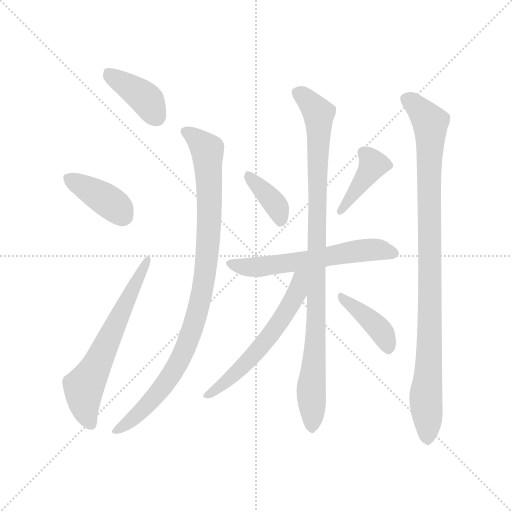
t = 0.00 s
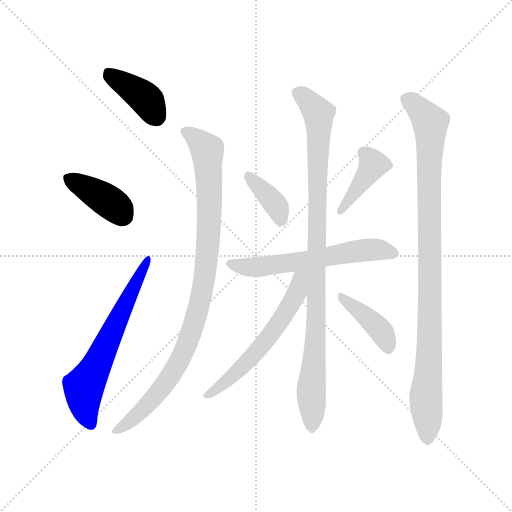
t = 1.62 s
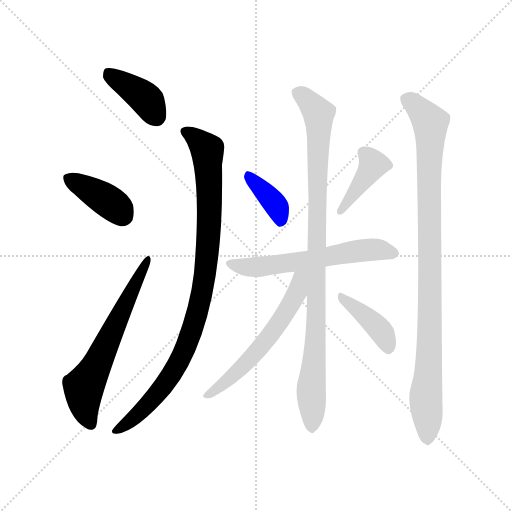
t = 3.23 s
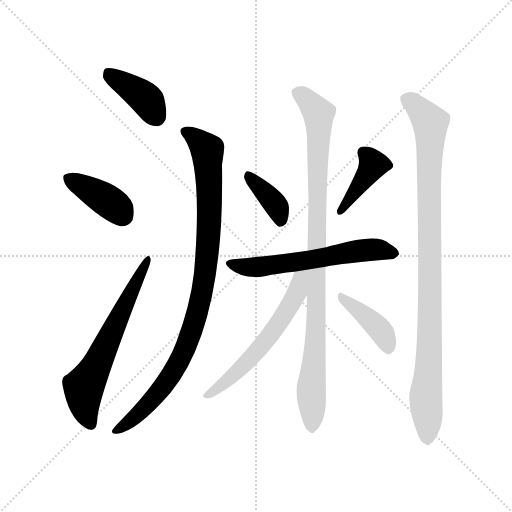
t = 4.84 s
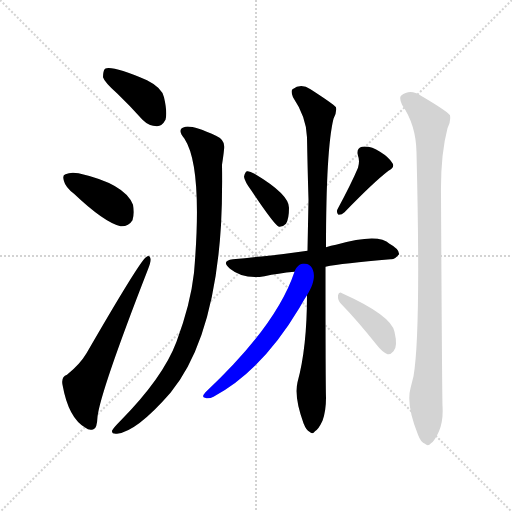
t = 6.46 s
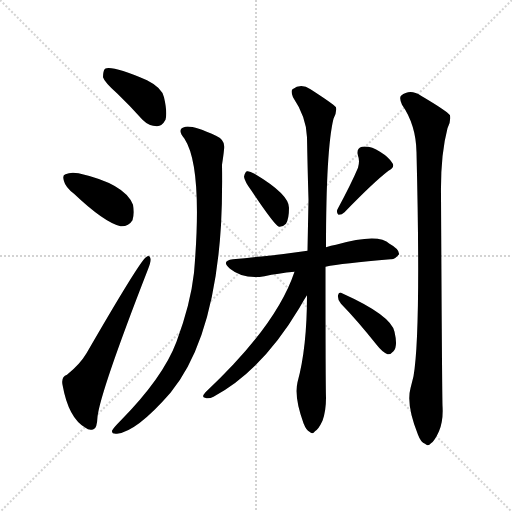
t = 8.07 s

The animated SVG that drew these frames (rendered in a browser with its animation timeline set to each time). Animation: 11 CSS @keyframes rules; one cycle of 8.07 s.

<svg version="1.1" viewBox="0 0 1024 1024" xmlns="http://www.w3.org/2000/svg">
  <g stroke="lightgray" stroke-dasharray="1,1" stroke-width="1" transform="scale(4, 4)">
    <line x1="0" y1="0" x2="256" y2="256"></line>
    <line x1="256" y1="0" x2="0" y2="256"></line>
    <line x1="128" y1="0" x2="128" y2="256"></line>
    <line x1="0" y1="128" x2="256" y2="128"></line>
  </g>
<g transform="scale(1, -1) translate(0, -900)">
   <style type="text/css">
    @keyframes keyframes0 {
      from {
       stroke: blue;
       stroke-dashoffset: 390;
       stroke-width: 128;
       }
       56% {
       animation-timing-function: step-end;
       stroke: blue;
       stroke-dashoffset: 0;
       stroke-width: 128;
       }
       to {
       stroke: black;
       stroke-width: 1024;
       }
       }
       #make-me-a-hanzi-animation-0 {
         animation: keyframes0 0.567383s both;
         animation-delay: 0.000000s;
         animation-timing-function: linear;
       }
    @keyframes keyframes1 {
      from {
       stroke: blue;
       stroke-dashoffset: 386;
       stroke-width: 128;
       }
       56% {
       animation-timing-function: step-end;
       stroke: blue;
       stroke-dashoffset: 0;
       stroke-width: 128;
       }
       to {
       stroke: black;
       stroke-width: 1024;
       }
       }
       #make-me-a-hanzi-animation-1 {
         animation: keyframes1 0.564128s both;
         animation-delay: 0.567383s;
         animation-timing-function: linear;
       }
    @keyframes keyframes2 {
      from {
       stroke: blue;
       stroke-dashoffset: 617;
       stroke-width: 128;
       }
       67% {
       animation-timing-function: step-end;
       stroke: blue;
       stroke-dashoffset: 0;
       stroke-width: 128;
       }
       to {
       stroke: black;
       stroke-width: 1024;
       }
       }
       #make-me-a-hanzi-animation-2 {
         animation: keyframes2 0.752116s both;
         animation-delay: 1.131510s;
         animation-timing-function: linear;
       }
    @keyframes keyframes3 {
      from {
       stroke: blue;
       stroke-dashoffset: 932;
       stroke-width: 128;
       }
       75% {
       animation-timing-function: step-end;
       stroke: blue;
       stroke-dashoffset: 0;
       stroke-width: 128;
       }
       to {
       stroke: black;
       stroke-width: 1024;
       }
       }
       #make-me-a-hanzi-animation-3 {
         animation: keyframes3 1.008464s both;
         animation-delay: 1.883626s;
         animation-timing-function: linear;
       }
    @keyframes keyframes4 {
      from {
       stroke: blue;
       stroke-dashoffset: 369;
       stroke-width: 128;
       }
       55% {
       animation-timing-function: step-end;
       stroke: blue;
       stroke-dashoffset: 0;
       stroke-width: 128;
       }
       to {
       stroke: black;
       stroke-width: 1024;
       }
       }
       #make-me-a-hanzi-animation-4 {
         animation: keyframes4 0.550293s both;
         animation-delay: 2.892090s;
         animation-timing-function: linear;
       }
    @keyframes keyframes5 {
      from {
       stroke: blue;
       stroke-dashoffset: 401;
       stroke-width: 128;
       }
       57% {
       animation-timing-function: step-end;
       stroke: blue;
       stroke-dashoffset: 0;
       stroke-width: 128;
       }
       to {
       stroke: black;
       stroke-width: 1024;
       }
       }
       #make-me-a-hanzi-animation-5 {
         animation: keyframes5 0.576335s both;
         animation-delay: 3.442383s;
         animation-timing-function: linear;
       }
    @keyframes keyframes6 {
      from {
       stroke: blue;
       stroke-dashoffset: 586;
       stroke-width: 128;
       }
       66% {
       animation-timing-function: step-end;
       stroke: blue;
       stroke-dashoffset: 0;
       stroke-width: 128;
       }
       to {
       stroke: black;
       stroke-width: 1024;
       }
       }
       #make-me-a-hanzi-animation-6 {
         animation: keyframes6 0.726888s both;
         animation-delay: 4.018717s;
         animation-timing-function: linear;
       }
    @keyframes keyframes7 {
      from {
       stroke: blue;
       stroke-dashoffset: 941;
       stroke-width: 128;
       }
       75% {
       animation-timing-function: step-end;
       stroke: blue;
       stroke-dashoffset: 0;
       stroke-width: 128;
       }
       to {
       stroke: black;
       stroke-width: 1024;
       }
       }
       #make-me-a-hanzi-animation-7 {
         animation: keyframes7 1.015788s both;
         animation-delay: 4.745605s;
         animation-timing-function: linear;
       }
    @keyframes keyframes8 {
      from {
       stroke: blue;
       stroke-dashoffset: 573;
       stroke-width: 128;
       }
       65% {
       animation-timing-function: step-end;
       stroke: blue;
       stroke-dashoffset: 0;
       stroke-width: 128;
       }
       to {
       stroke: black;
       stroke-width: 1024;
       }
       }
       #make-me-a-hanzi-animation-8 {
         animation: keyframes8 0.716309s both;
         animation-delay: 5.761393s;
         animation-timing-function: linear;
       }
    @keyframes keyframes9 {
      from {
       stroke: blue;
       stroke-dashoffset: 396;
       stroke-width: 128;
       }
       56% {
       animation-timing-function: step-end;
       stroke: blue;
       stroke-dashoffset: 0;
       stroke-width: 128;
       }
       to {
       stroke: black;
       stroke-width: 1024;
       }
       }
       #make-me-a-hanzi-animation-9 {
         animation: keyframes9 0.572266s both;
         animation-delay: 6.477702s;
         animation-timing-function: linear;
       }
    @keyframes keyframes10 {
      from {
       stroke: blue;
       stroke-dashoffset: 951;
       stroke-width: 128;
       }
       76% {
       animation-timing-function: step-end;
       stroke: blue;
       stroke-dashoffset: 0;
       stroke-width: 128;
       }
       to {
       stroke: black;
       stroke-width: 1024;
       }
       }
       #make-me-a-hanzi-animation-10 {
         animation: keyframes10 1.023926s both;
         animation-delay: 7.049967s;
         animation-timing-function: linear;
       }
</style>
<path d="M 235.0 712.5 Q 260.0 688.5 285.0 660.5 Q 298.0 647.5 314.0 647.5 Q 324.0 647.5 331.0 660.5 Q 335.0 675.5 328.0 705.5 Q 324.0 724.5 294.0 739.5 Q 224.0 769.5 210.0 762.5 Q 206.0 758.5 206.0 745.5 Q 209.0 735.5 235.0 712.5 Z" fill="lightgray"></path> 
<path d="M 148.0 512.5 Q 208.0 455.5 241.0 447.5 Q 257.0 446.5 265.0 459.5 Q 269.0 472.5 266.0 490.5 Q 250.0 532.5 157.0 553.5 Q 141.0 556.5 131.0 551.5 Q 124.0 550.5 128.0 537.5 Q 131.0 525.5 148.0 512.5 Z" fill="lightgray"></path> 
<path d="M 134.0 150.5 Q 122.0 146.5 125.0 130.5 Q 137.0 63.5 171.0 44.5 Q 178.0 38.5 187.0 41.5 Q 194.0 42.5 195.0 66.5 Q 201.0 117.5 296.0 361.5 Q 302.0 376.5 301.0 382.5 Q 300.0 391.5 292.0 385.5 Q 280.0 378.5 173.0 193.5 Q 160.0 171.5 134.0 150.5 Z" fill="lightgray"></path> 
<path d="M 369.0 622.5 Q 406.0 565.5 388.0 354.5 Q 381.0 291.5 353.0 216.5 Q 326.0 144.5 240.0 57.5 Q 227.0 44.5 224.0 38.5 Q 223.0 31.5 234.0 32.5 Q 273.0 36.5 341.0 114.5 Q 428.0 220.5 442.0 449.5 Q 445.0 504.5 444.0 570.5 Q 447.0 589.5 448.0 600.5 Q 452.0 619.5 432.0 628.5 Q 386.0 649.5 371.0 646.5 Q 352.0 642.5 369.0 622.5 Z" fill="lightgray"></path> 
<path d="M 503.0 518.5 Q 549.0 449.5 558.0 446.5 Q 565.0 445.5 572.0 452.5 Q 578.0 462.5 578.0 484.5 Q 578.0 511.5 509.0 552.5 Q 499.0 558.5 494.0 557.5 Q 490.0 556.5 488.0 546.5 Q 489.0 537.5 503.0 518.5 Z" fill="lightgray"></path> 
<path d="M 716.0 564.5 Q 703.0 533.5 675.0 481.5 Q 672.0 475.5 677.0 470.5 Q 684.0 470.5 689.0 475.5 Q 747.0 535.5 777.0 558.5 Q 790.0 565.5 785.0 573.5 Q 778.0 585.5 760.0 596.5 Q 742.0 608.5 724.0 606.5 Q 712.0 603.5 716.0 588.5 Q 720.0 578.5 716.0 564.5 Z" fill="lightgray"></path> 
<path d="M 651.0 366.5 Q 684.0 373.5 781.0 381.5 Q 790.0 380.5 798.0 391.5 Q 799.0 401.5 779.0 412.5 Q 757.0 434.5 672.0 410.5 Q 662.0 409.5 652.0 405.5 L 615.0 398.5 Q 573.0 392.5 537.0 388.5 Q 503.0 385.5 466.0 381.5 Q 441.0 378.5 460.0 362.5 Q 487.0 340.5 529.0 347.5 Q 556.0 353.5 589.0 356.5 L 651.0 366.5 Z" fill="lightgray"></path> 
<path d="M 595.0 135.5 Q 588.0 105.5 607.0 53.5 Q 613.0 38.5 619.0 36.5 Q 625.0 30.5 630.0 37.5 Q 637.0 41.5 645.0 58.5 Q 652.0 77.5 652.0 104.5 Q 651.0 135.5 651.0 366.5 L 652.0 405.5 Q 652.0 601.5 667.0 662.5 Q 674.0 675.5 672.0 685.5 Q 666.0 692.5 621.0 721.5 Q 602.0 734.5 585.0 721.5 Q 581.0 717.5 586.0 705.5 Q 613.0 665.5 614.0 625.5 Q 615.0 567.5 617.0 500.5 Q 616.0 451.5 615.0 398.5 L 614.0 309.5 Q 614.0 204.5 595.0 135.5 Z" fill="lightgray"></path> 
<path d="M 589.0 356.5 Q 553.0 248.5 411.0 115.5 Q 402.0 105.5 410.0 104.5 Q 417.0 101.5 427.0 106.5 Q 523.0 157.5 599.0 284.5 Q 608.0 300.5 614.0 309.5 C 652.0 369.5 601.0 390.5 589.0 356.5 Z" fill="lightgray"></path> 
<path d="M 682.0 292.5 Q 715.0 258.5 754.0 209.5 Q 764.0 196.5 775.0 191.5 Q 781.0 190.5 787.0 197.5 Q 796.0 206.5 789.0 236.5 Q 782.0 269.5 684.0 313.5 Q 678.0 317.5 676.0 309.5 Q 675.0 299.5 682.0 292.5 Z" fill="lightgray"></path> 
<path d="M 821.0 123.5 Q 812.0 90.5 836.0 30.5 Q 842.0 14.5 850.0 12.5 Q 856.0 6.5 862.0 13.5 Q 869.0 17.5 878.0 37.5 Q 887.0 59.5 885.0 88.5 Q 884.0 128.5 882.0 511.5 Q 881.0 590.5 895.0 643.5 Q 902.0 656.5 900.0 669.5 Q 893.0 678.5 842.0 708.5 Q 820.0 723.5 802.0 708.5 Q 798.0 704.5 804.0 690.5 Q 832.0 650.5 833.0 595.5 Q 842.0 232.5 827.0 147.5 Q 824.0 135.5 821.0 123.5 Z" fill="lightgray"></path> 
      <clipPath id="make-me-a-hanzi-clip-0">
      <path d="M 235.0 712.5 Q 260.0 688.5 285.0 660.5 Q 298.0 647.5 314.0 647.5 Q 324.0 647.5 331.0 660.5 Q 335.0 675.5 328.0 705.5 Q 324.0 724.5 294.0 739.5 Q 224.0 769.5 210.0 762.5 Q 206.0 758.5 206.0 745.5 Q 209.0 735.5 235.0 712.5 Z" fill="lightgray"></path>
      </clipPath>
      <path clip-path="url(#make-me-a-hanzi-clip-0)" d="M 215.0 756.5 L 292.0 702.5 L 312.0 667.5 " fill="none" id="make-me-a-hanzi-animation-0" stroke-dasharray="262 524" stroke-linecap="round"></path>

      <clipPath id="make-me-a-hanzi-clip-1">
      <path d="M 148.0 512.5 Q 208.0 455.5 241.0 447.5 Q 257.0 446.5 265.0 459.5 Q 269.0 472.5 266.0 490.5 Q 250.0 532.5 157.0 553.5 Q 141.0 556.5 131.0 551.5 Q 124.0 550.5 128.0 537.5 Q 131.0 525.5 148.0 512.5 Z" fill="lightgray"></path>
      </clipPath>
      <path clip-path="url(#make-me-a-hanzi-clip-1)" d="M 140.0 542.5 L 227.0 490.5 L 246.0 469.5 " fill="none" id="make-me-a-hanzi-animation-1" stroke-dasharray="258 516" stroke-linecap="round"></path>

      <clipPath id="make-me-a-hanzi-clip-2">
      <path d="M 134.0 150.5 Q 122.0 146.5 125.0 130.5 Q 137.0 63.5 171.0 44.5 Q 178.0 38.5 187.0 41.5 Q 194.0 42.5 195.0 66.5 Q 201.0 117.5 296.0 361.5 Q 302.0 376.5 301.0 382.5 Q 300.0 391.5 292.0 385.5 Q 280.0 378.5 173.0 193.5 Q 160.0 171.5 134.0 150.5 Z" fill="lightgray"></path>
      </clipPath>
      <path clip-path="url(#make-me-a-hanzi-clip-2)" d="M 182.0 51.5 L 170.0 79.5 L 167.0 126.5 L 193.0 168.5 L 295.0 379.5 " fill="none" id="make-me-a-hanzi-animation-2" stroke-dasharray="489 978" stroke-linecap="round"></path>

      <clipPath id="make-me-a-hanzi-clip-3">
      <path d="M 369.0 622.5 Q 406.0 565.5 388.0 354.5 Q 381.0 291.5 353.0 216.5 Q 326.0 144.5 240.0 57.5 Q 227.0 44.5 224.0 38.5 Q 223.0 31.5 234.0 32.5 Q 273.0 36.5 341.0 114.5 Q 428.0 220.5 442.0 449.5 Q 445.0 504.5 444.0 570.5 Q 447.0 589.5 448.0 600.5 Q 452.0 619.5 432.0 628.5 Q 386.0 649.5 371.0 646.5 Q 352.0 642.5 369.0 622.5 Z" fill="lightgray"></path>
      </clipPath>
      <path clip-path="url(#make-me-a-hanzi-clip-3)" d="M 373.0 634.5 L 396.0 620.5 L 415.0 597.5 L 418.0 440.5 L 404.0 311.5 L 373.0 208.5 L 350.0 161.5 L 307.0 102.5 L 261.0 58.5 L 231.0 39.5 " fill="none" id="make-me-a-hanzi-animation-3" stroke-dasharray="804 1608" stroke-linecap="round"></path>

      <clipPath id="make-me-a-hanzi-clip-4">
      <path d="M 503.0 518.5 Q 549.0 449.5 558.0 446.5 Q 565.0 445.5 572.0 452.5 Q 578.0 462.5 578.0 484.5 Q 578.0 511.5 509.0 552.5 Q 499.0 558.5 494.0 557.5 Q 490.0 556.5 488.0 546.5 Q 489.0 537.5 503.0 518.5 Z" fill="lightgray"></path>
      </clipPath>
      <path clip-path="url(#make-me-a-hanzi-clip-4)" d="M 499.0 547.5 L 550.0 491.5 L 562.0 456.5 " fill="none" id="make-me-a-hanzi-animation-4" stroke-dasharray="241 482" stroke-linecap="round"></path>

      <clipPath id="make-me-a-hanzi-clip-5">
      <path d="M 716.0 564.5 Q 703.0 533.5 675.0 481.5 Q 672.0 475.5 677.0 470.5 Q 684.0 470.5 689.0 475.5 Q 747.0 535.5 777.0 558.5 Q 790.0 565.5 785.0 573.5 Q 778.0 585.5 760.0 596.5 Q 742.0 608.5 724.0 606.5 Q 712.0 603.5 716.0 588.5 Q 720.0 578.5 716.0 564.5 Z" fill="lightgray"></path>
      </clipPath>
      <path clip-path="url(#make-me-a-hanzi-clip-5)" d="M 727.0 594.5 L 746.0 570.5 L 681.0 476.5 " fill="none" id="make-me-a-hanzi-animation-5" stroke-dasharray="273 546" stroke-linecap="round"></path>

      <clipPath id="make-me-a-hanzi-clip-6">
      <path d="M 651.0 366.5 Q 684.0 373.5 781.0 381.5 Q 790.0 380.5 798.0 391.5 Q 799.0 401.5 779.0 412.5 Q 757.0 434.5 672.0 410.5 Q 662.0 409.5 652.0 405.5 L 615.0 398.5 Q 573.0 392.5 537.0 388.5 Q 503.0 385.5 466.0 381.5 Q 441.0 378.5 460.0 362.5 Q 487.0 340.5 529.0 347.5 Q 556.0 353.5 589.0 356.5 L 651.0 366.5 Z" fill="lightgray"></path>
      </clipPath>
      <path clip-path="url(#make-me-a-hanzi-clip-6)" d="M 462.0 372.5 L 518.0 366.5 L 741.0 401.5 L 788.0 393.5 " fill="none" id="make-me-a-hanzi-animation-6" stroke-dasharray="458 916" stroke-linecap="round"></path>

      <clipPath id="make-me-a-hanzi-clip-7">
      <path d="M 595.0 135.5 Q 588.0 105.5 607.0 53.5 Q 613.0 38.5 619.0 36.5 Q 625.0 30.5 630.0 37.5 Q 637.0 41.5 645.0 58.5 Q 652.0 77.5 652.0 104.5 Q 651.0 135.5 651.0 366.5 L 652.0 405.5 Q 652.0 601.5 667.0 662.5 Q 674.0 675.5 672.0 685.5 Q 666.0 692.5 621.0 721.5 Q 602.0 734.5 585.0 721.5 Q 581.0 717.5 586.0 705.5 Q 613.0 665.5 614.0 625.5 Q 615.0 567.5 617.0 500.5 Q 616.0 451.5 615.0 398.5 L 614.0 309.5 Q 614.0 204.5 595.0 135.5 Z" fill="lightgray"></path>
      </clipPath>
      <path clip-path="url(#make-me-a-hanzi-clip-7)" d="M 595.0 715.5 L 633.0 679.5 L 638.0 655.5 L 633.0 238.5 L 622.0 117.5 L 624.0 47.5 " fill="none" id="make-me-a-hanzi-animation-7" stroke-dasharray="813 1626" stroke-linecap="round"></path>

      <clipPath id="make-me-a-hanzi-clip-8">
      <path d="M 589.0 356.5 Q 553.0 248.5 411.0 115.5 Q 402.0 105.5 410.0 104.5 Q 417.0 101.5 427.0 106.5 Q 523.0 157.5 599.0 284.5 Q 608.0 300.5 614.0 309.5 C 652.0 369.5 601.0 390.5 589.0 356.5 Z" fill="lightgray"></path>
      </clipPath>
      <path clip-path="url(#make-me-a-hanzi-clip-8)" d="M 609.0 354.5 L 587.0 300.5 L 531.0 217.5 L 491.0 171.5 L 415.0 109.5 " fill="none" id="make-me-a-hanzi-animation-8" stroke-dasharray="445 890" stroke-linecap="round"></path>

      <clipPath id="make-me-a-hanzi-clip-9">
      <path d="M 682.0 292.5 Q 715.0 258.5 754.0 209.5 Q 764.0 196.5 775.0 191.5 Q 781.0 190.5 787.0 197.5 Q 796.0 206.5 789.0 236.5 Q 782.0 269.5 684.0 313.5 Q 678.0 317.5 676.0 309.5 Q 675.0 299.5 682.0 292.5 Z" fill="lightgray"></path>
      </clipPath>
      <path clip-path="url(#make-me-a-hanzi-clip-9)" d="M 683.0 305.5 L 760.0 240.5 L 776.0 204.5 " fill="none" id="make-me-a-hanzi-animation-9" stroke-dasharray="268 536" stroke-linecap="round"></path>

      <clipPath id="make-me-a-hanzi-clip-10">
      <path d="M 821.0 123.5 Q 812.0 90.5 836.0 30.5 Q 842.0 14.5 850.0 12.5 Q 856.0 6.5 862.0 13.5 Q 869.0 17.5 878.0 37.5 Q 887.0 59.5 885.0 88.5 Q 884.0 128.5 882.0 511.5 Q 881.0 590.5 895.0 643.5 Q 902.0 656.5 900.0 669.5 Q 893.0 678.5 842.0 708.5 Q 820.0 723.5 802.0 708.5 Q 798.0 704.5 804.0 690.5 Q 832.0 650.5 833.0 595.5 Q 842.0 232.5 827.0 147.5 Q 824.0 135.5 821.0 123.5 Z" fill="lightgray"></path>
      </clipPath>
      <path clip-path="url(#make-me-a-hanzi-clip-10)" d="M 813.0 702.5 L 839.0 682.5 L 861.0 645.5 L 855.0 26.5 " fill="none" id="make-me-a-hanzi-animation-10" stroke-dasharray="823 1646" stroke-linecap="round"></path>

</g>
</svg>
